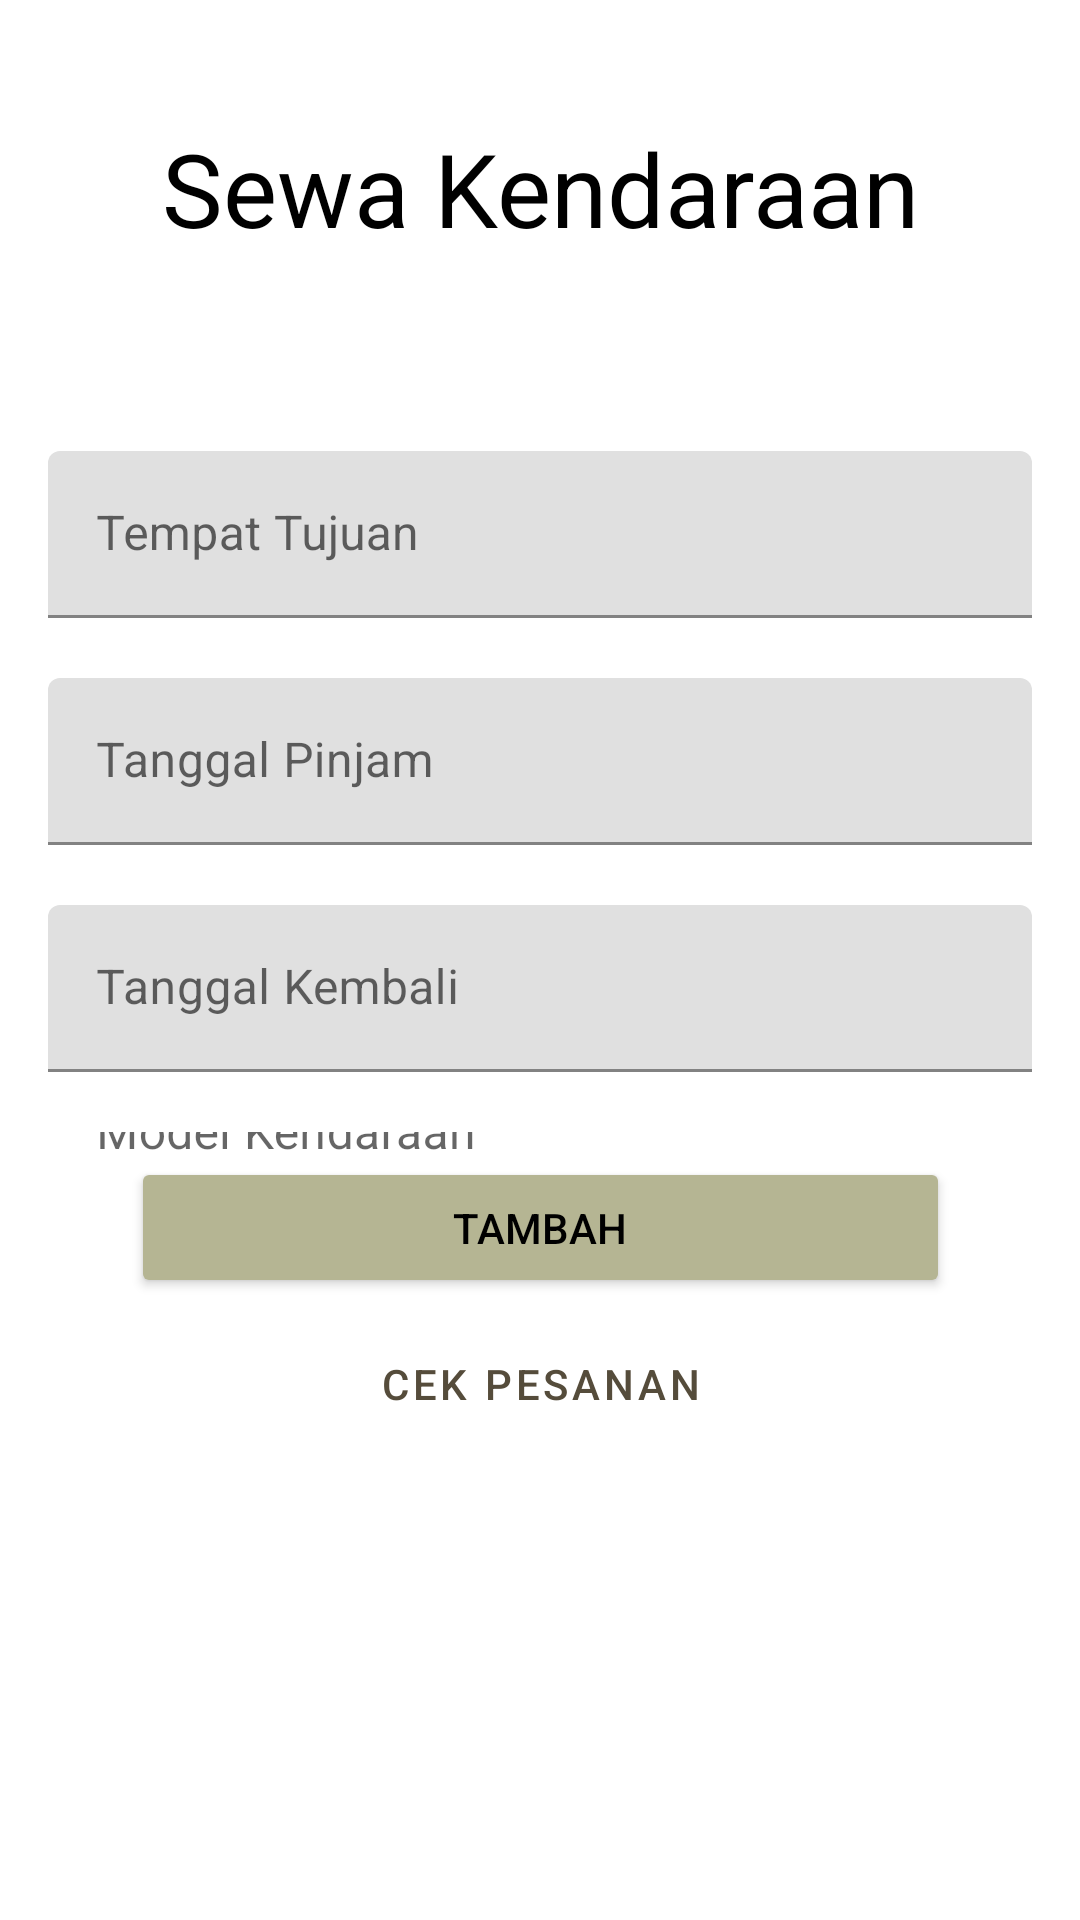

Android layout source for this screen:
<!-- AndroidManifest.xml: application theme Theme.UGD3_C_10898 -->
<!-- res/layout/fragment_shopping.xml -->
<?xml version="1.0" encoding="utf-8"?>
<FrameLayout xmlns:android="http://schemas.android.com/apk/res/android"
    xmlns:app="http://schemas.android.com/apk/res-auto"
    xmlns:tools="http://schemas.android.com/tools"
    android:layout_width="match_parent"
    android:layout_height="match_parent"
    tools:context=".ShoppingFragment">


    <androidx.constraintlayout.widget.ConstraintLayout
        android:layout_width="match_parent"
        android:layout_height="match_parent">

        <TextView
            android:id="@+id/textView2"
            style="@style/TextAppearance.AppCompat.Display1"
            android:layout_width="wrap_content"
            android:layout_height="wrap_content"
            android:layout_marginTop="40dp"
            android:layout_marginBottom="1dp"
            android:text="Sewa Kendaraan"
            android:textColor="@color/black"
            app:layout_constraintBottom_toTopOf="@+id/linearLayout5"
            app:layout_constraintEnd_toEndOf="parent"
            app:layout_constraintStart_toStartOf="parent"
            app:layout_constraintTop_toTopOf="parent"
            app:layout_constraintVertical_bias="0.036" />

        <LinearLayout
            android:id="@+id/linearLayout5"
            android:layout_width="0dp"
            android:layout_height="0dp"
            android:layout_marginStart="16dp"
            android:layout_marginTop="64dp"
            android:layout_marginEnd="16dp"
            android:layout_marginBottom="250dp"
            android:orientation="vertical"
            app:layout_constraintBottom_toBottomOf="parent"
            app:layout_constraintEnd_toEndOf="parent"
            app:layout_constraintStart_toStartOf="parent"
            app:layout_constraintTop_toBottomOf="@+id/textView2">

            <com.google.android.material.textfield.TextInputLayout
                android:layout_width="match_parent"
                android:layout_height="wrap_content">

                <com.google.android.material.textfield.TextInputEditText
                    android:id="@+id/inputLokasi"
                    android:layout_width="match_parent"
                    android:layout_height="wrap_content"
                    android:layout_marginBottom="20dp"
                    android:hint="Tempat Tujuan"
                    android:inputType="text" />
            </com.google.android.material.textfield.TextInputLayout>

            <com.google.android.material.textfield.TextInputLayout
                android:layout_width="match_parent"
                android:layout_height="wrap_content">

                <com.google.android.material.textfield.TextInputEditText
                    android:id="@+id/inputTanggalPinjam"
                    android:layout_width="match_parent"
                    android:layout_height="wrap_content"
                    android:layout_marginBottom="20dp"
                    android:hint="Tanggal Pinjam"
                    android:inputType="text" />
            </com.google.android.material.textfield.TextInputLayout>

            <com.google.android.material.textfield.TextInputLayout
                android:layout_width="match_parent"
                android:layout_height="wrap_content">

                <com.google.android.material.textfield.TextInputEditText
                    android:id="@+id/inputTanggalKembali"
                    android:layout_width="match_parent"
                    android:layout_height="wrap_content"
                    android:layout_marginBottom="20dp"
                    android:hint="Tanggal Kembali"
                    android:inputType="text" />
            </com.google.android.material.textfield.TextInputLayout>

            <com.google.android.material.textfield.TextInputLayout
                android:layout_width="match_parent"
                android:layout_height="wrap_content">
                <com.google.android.material.textfield.TextInputEditText
                    android:id="@+id/inputModelKendaraan"
                    android:layout_width="match_parent"
                    android:layout_height="wrap_content"
                    android:layout_marginBottom="20dp"
                    android:hint="Model Kendaraan"
                    android:inputType="text" />

            </com.google.android.material.textfield.TextInputLayout>
        </LinearLayout>

        <Button
            android:id="@+id/btnTambah"
            android:layout_width="273dp"
            android:layout_height="47dp"
            android:layout_marginBottom="300dp"
            android:text="Tambah"
            android:textColor="@color/black"
            app:backgroundTint="#B5B593"
            app:layout_constraintBottom_toBottomOf="parent"
            app:layout_constraintEnd_toEndOf="parent"
            app:layout_constraintStart_toStartOf="parent"
            app:layout_constraintTop_toBottomOf="@+id/linearLayout5"
            app:layout_constraintVertical_bias="0.044" />

        <Button
            android:id="@+id/CekPesanan"
            style="@style/Widget.MaterialComponents.Button.TextButton"
            android:layout_width="139dp"
            android:layout_height="41dp"
            android:layout_marginTop="8dp"
            android:text="Cek Pesanan"
            android:textColor="#554C3B"
            app:layout_constraintEnd_toEndOf="parent"
            app:layout_constraintStart_toStartOf="parent"
            app:layout_constraintTop_toBottomOf="@+id/btnTambah" />

    </androidx.constraintlayout.widget.ConstraintLayout>

</FrameLayout>
<!-- resources referenced by this layout -->
<resources>
  <style name="Theme.UGD3_C_10898" parent="Theme.MaterialComponents.DayNight.DarkActionBar">
          
          <item name="colorPrimary">@color/purple_500</item>
          <item name="colorPrimaryVariant">@color/purple_700</item>
          <item name="colorOnPrimary">@color/white</item>
          
          <item name="colorSecondary">@color/teal_200</item>
          <item name="colorSecondaryVariant">@color/teal_700</item>
          <item name="colorOnSecondary">@color/black</item>
          
          <item name="android:statusBarColor" tools:targetApi="l">?attr/colorPrimaryVariant</item>
          
      </style>
  <!-- not gathered from this repository: default colours our renderer supplied (Android Studio template values) -->
  <color name="purple_500">#FF6200EE</color>
  <color name="purple_700">#FF3700B3</color>
  <color name="teal_200">#FF03DAC5</color>
  <color name="teal_700">#FF018786</color>
  <color name="black">#FF000000</color>
  <color name="white">#FFFFFFFF</color>
</resources>
